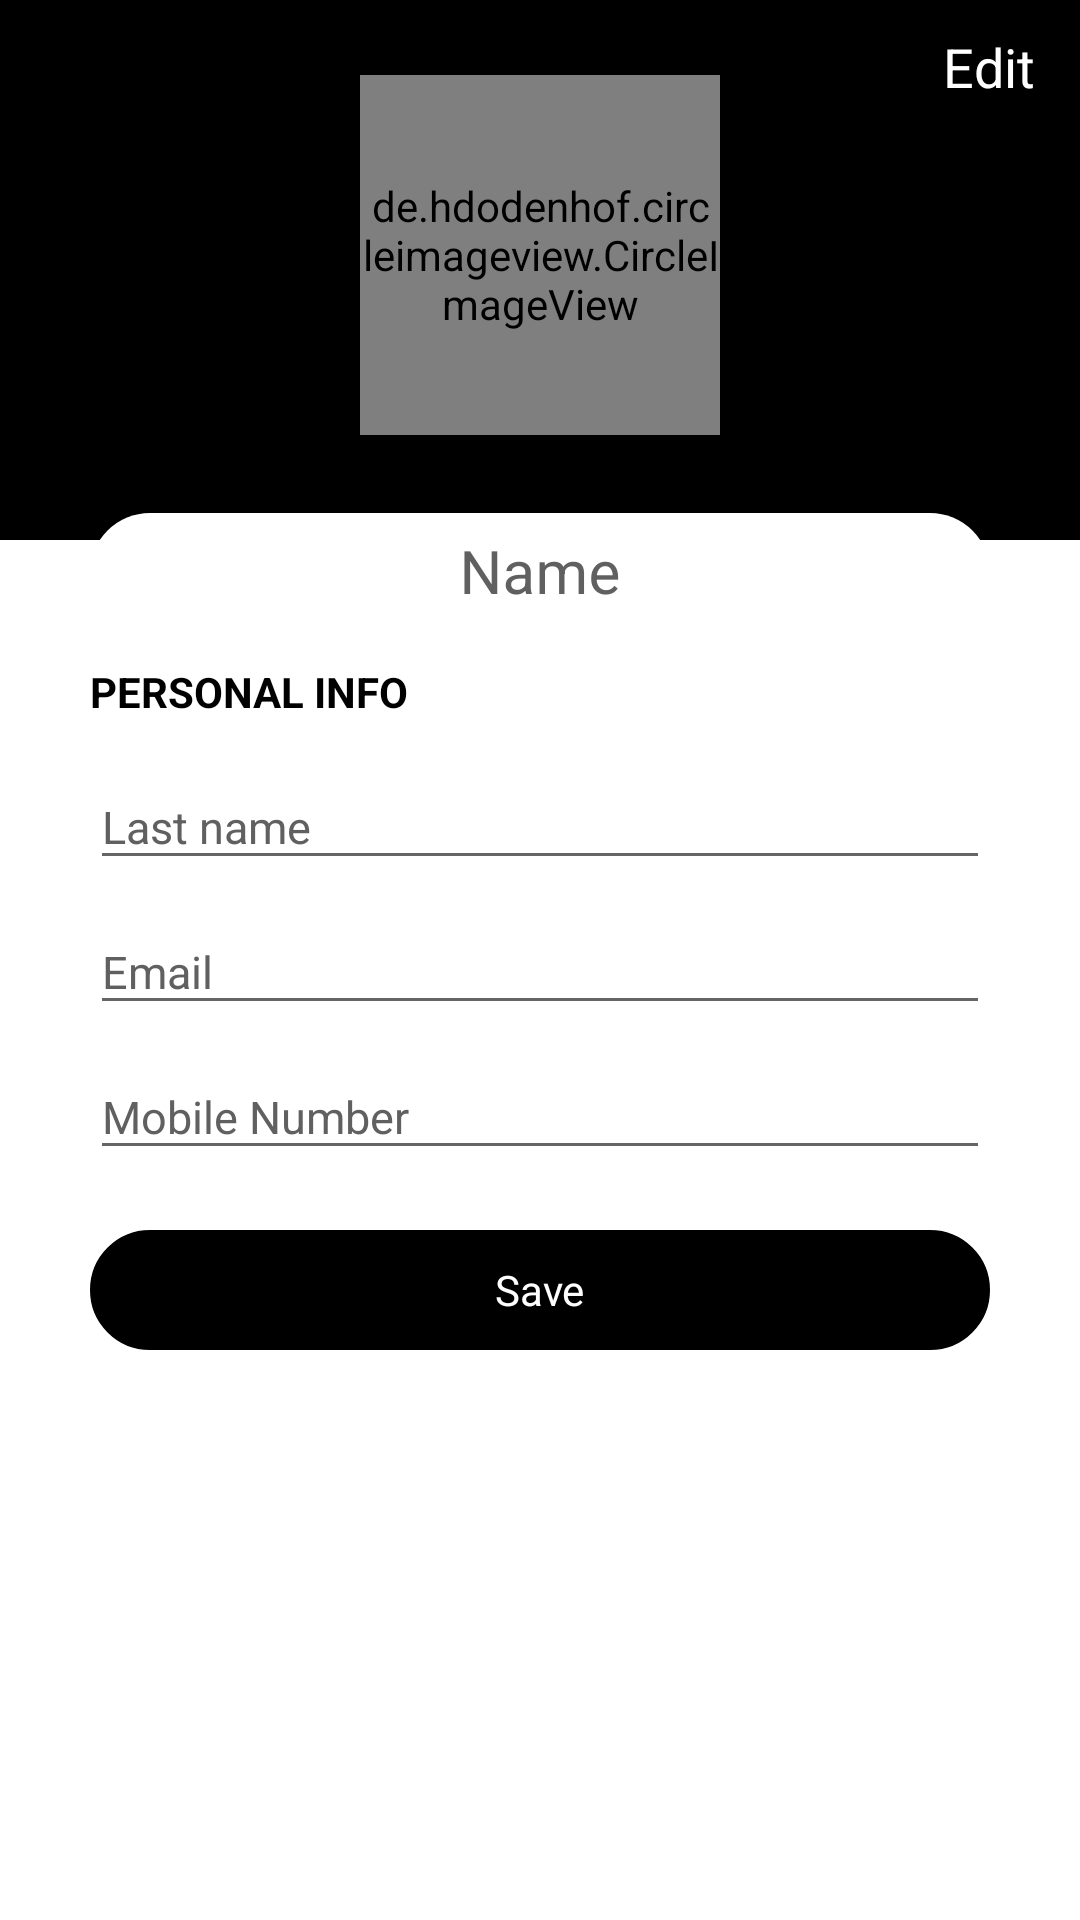

Reconstruct the res/layout file that produces this screen, plus the resources it refers to.
<!-- AndroidManifest.xml: application theme AppTheme -->
<!-- res/layout/activity_user_profile.xml -->
<?xml version="1.0" encoding="utf-8"?>
<RelativeLayout
    xmlns:android="http://schemas.android.com/apk/res/android"
    android:layout_width="match_parent"
    android:layout_height="match_parent"
    android:background="@color/white">

    

    <ScrollView
        android:layout_width="match_parent"
        android:layout_height="match_parent">
        <RelativeLayout
            android:layout_width="match_parent"
            android:layout_height="match_parent">

    <RelativeLayout
        android:id="@+id/layout_header"
        android:layout_width="match_parent"
        android:layout_height="180dp"
        android:background="@color/black">

        <RelativeLayout
            android:id="@+id/layout_back_arrow"
            android:layout_width="wrap_content"
            android:layout_height="@dimen/height_40"
            android:layout_marginTop="@dimen/height_20"
            android:paddingRight="@dimen/margin_15"
            android:paddingLeft="@dimen/margin_15">
            <ImageView
                android:layout_width="wrap_content"
                android:layout_height="wrap_content"
                android:src="@drawable/nevigation_arrow_right" />
        </RelativeLayout>


        <RelativeLayout
            android:id="@+id/edit_layout"
            android:layout_width="wrap_content"
            android:layout_height="wrap_content"
            android:layout_alignParentRight="true"
            android:layout_marginLeft="@dimen/margin_15"
            android:layout_marginTop="10dp"
            android:layout_marginRight="@dimen/margin_15">

            <TextView
               android:id="@+id/edit_txt"
                android:layout_width="wrap_content"
                android:layout_height="match_parent"
               android:text="Edit"
                android:drawableTop="@drawable/ic_edit_pencil"
                android:textColor="@color/white"
                android:textSize="@dimen/font_18" />
        </RelativeLayout>

    </RelativeLayout>


        <RelativeLayout
            android:layout_marginTop="@dimen/height_100"
            android:layout_width="match_parent"
            android:layout_height="match_parent"
            android:background="@drawable/round_corner"
            android:layout_marginLeft="@dimen/font_10"
            android:layout_marginRight="10dp">

            <LinearLayout
                android:orientation="vertical"
                android:layout_width="match_parent"
                android:layout_marginTop="@dimen/height_60"
                android:layout_height="match_parent"
                android:layout_marginLeft="@dimen/height_20"
                android:layout_marginRight="@dimen/height_20">

                <android.support.design.widget.TextInputLayout
                    android:layout_width="match_parent"
                    android:layout_height="wrap_content"

                    android:textColorHint="@color/dark_gray">

                    <EditText
                        android:id="@+id/fname"
                        android:background="@drawable/rounded_border_background"
                        android:layout_width="match_parent"
                        android:layout_height="@dimen/height_40"
                        android:hint="Name"
                        android:gravity="center"
                        android:imeOptions="actionUnspecified"
                        android:maxLines="1"
                        android:layout_gravity="center_horizontal"
                        android:textSize="@dimen/height_20"
                        android:textColor="@color/black"
                        android:inputType="textVisiblePassword" />
                </android.support.design.widget.TextInputLayout>

                <TextView
                    android:layout_width="wrap_content"
                    android:layout_height="wrap_content"
                    android:layout_marginTop="@dimen/margin_10"
                    android:layout_marginBottom="@dimen/margin_5"
                    android:text="PERSONAL INFO"
                    android:textStyle="bold"
                    android:textColor="@color/black" />

                <android.support.design.widget.TextInputLayout
                    android:layout_width="match_parent"
                    android:layout_height="wrap_content"
                    android:textColorHint="@color/dark_gray">
                    <EditText
                        android:layout_marginTop="@dimen/margin_5"
                        android:id="@+id/lname"
                        android:layout_width="match_parent"
                        android:layout_height="wrap_content"
                        android:hint="Last name"
                        android:imeOptions="actionUnspecified"
                        android:maxLines="1"
                        android:textSize="@dimen/height_15"
                        android:textColor="@color/black"
                        android:inputType="textVisiblePassword" />
                </android.support.design.widget.TextInputLayout>

                <android.support.design.widget.TextInputLayout
                    android:layout_width="match_parent"
                    android:layout_height="wrap_content"
                    android:textColorHint="@color/dark_gray">

                <EditText
                    android:id="@+id/email"
                    android:layout_width="match_parent"
                    android:layout_height="wrap_content"
                    android:hint="Email "
                    android:clickable="false"
                    android:textSize="@dimen/height_15"
                    android:textColor="@color/black"
                    android:inputType="textEmailAddress" />
                </android.support.design.widget.TextInputLayout>

                


                <android.support.design.widget.TextInputLayout
                    android:layout_width="match_parent"
                    android:layout_height="wrap_content"
                    android:textColorHint="@color/dark_gray">
                <EditText
                    android:id="@+id/mobNo"
                    android:layout_width="match_parent"
                    android:layout_height="wrap_content"
                    android:hint="Mobile Number"
                    android:inputType="number"
                    android:focusable="true"
                    android:focusableInTouchMode="true"
                    android:textSize="@dimen/height_15"
                    android:textColor="@color/black"
                    />
                </android.support.design.widget.TextInputLayout>


                <RelativeLayout
                    android:id="@+id/layout_save"
                    android:layout_width="match_parent"
                    android:layout_height="@dimen/height_40"
                    android:layout_gravity="center"
                    android:layout_marginTop="@dimen/margin_20"
                    android:layout_marginBottom="@dimen/height_20"
                    android:background="@drawable/rounded_border"
                    android:minWidth="@dimen/height_200"
                    android:padding="@dimen/margin_10">

                    <TextView
                        android:id="@+id/txt_save"
                        android:layout_width="wrap_content"
                        android:layout_height="wrap_content"
                        android:layout_centerInParent="true"
                        android:text="@string/save"
                        android:textColor="@color/white"
                        android:textSize="@dimen/font_14" />

                </RelativeLayout>
            </LinearLayout>
        </RelativeLayout>

    <de.hdodenhof.circleimageview.CircleImageView xmlns:app="http://schemas.android.com/apk/res-auto"
        android:id="@+id/user_img"
        android:layout_width="@dimen/height_120"
        android:layout_height="@dimen/height_120"
        android:layout_alignParentTop="true"
        android:layout_marginTop="@dimen/height_25"
        android:layout_centerHorizontal="true"
        app:civ_border_width="0.5dp"
        app:civ_border_color="#FF000000"
        android:src="@drawable/mail_defoult" />

        </RelativeLayout>
    </ScrollView>
</RelativeLayout>
<!-- resources referenced by this layout -->
<resources>
  <color name="black">#000000</color>
  <color name="dark_gray">#606060</color>
  <color name="white">#FFFFFF</color>
  <dimen name="font_10">10sp</dimen>
  <dimen name="font_14">14sp</dimen>
  <dimen name="font_18">18sp</dimen>
  <dimen name="height_100">100dp</dimen>
  <dimen name="height_120">120dp</dimen>
  <dimen name="height_15">15dp</dimen>
  <dimen name="height_20">20dp</dimen>
  <dimen name="height_200">200dp</dimen>
  <dimen name="height_25">25dp</dimen>
  <dimen name="height_40">40dp</dimen>
  <dimen name="height_60">60dp</dimen>
  <dimen name="margin_10">10dp</dimen>
  <dimen name="margin_15">15dp</dimen>
  <dimen name="margin_20">20dp</dimen>
  <dimen name="margin_5">5dp</dimen>
  <!-- drawable rounded_border (drawable) -->
  <?xml version="1.0" encoding="utf-8"?>
  <shape xmlns:android="http://schemas.android.com/apk/res/android" >
  
      <solid android:color="@color/black" />
  
      <stroke
          android:width="3dip"
          android:color="@color/black" />
  
      <corners android:radius="100dp" />
  
      <padding
          android:bottom="0dp"
          android:left="0dp"
          android:right="0dp"
          android:top="0dp" />
  
  </shape>
  <!-- drawable rounded_border_background (drawable) -->
  <?xml version="1.0" encoding="utf-8"?>
  <shape xmlns:android="http://schemas.android.com/apk/res/android" >
  
      <solid android:color="@color/white" />
  
      <corners android:radius="@dimen/height_100" />
  
      <padding
          android:bottom="0dp"
          android:left="0dp"
          android:right="0dp"
          android:top="0dp" />
  
  </shape>
  <string name="save">Save</string>
  <style name="AppTheme" parent="Theme.AppCompat.Light.NoActionBar">
          
          <item name="colorPrimary">@color/colorPrimary</item>
          <item name="colorPrimaryDark">@color/colorPrimaryDark</item>
          <item name="colorAccent">@color/colorAccent</item>
      </style>
  <color name="colorPrimary">#FFFFFF</color>
  <color name="colorPrimaryDark">#000000</color>
  <color name="colorAccent">#000000</color>
</resources>
